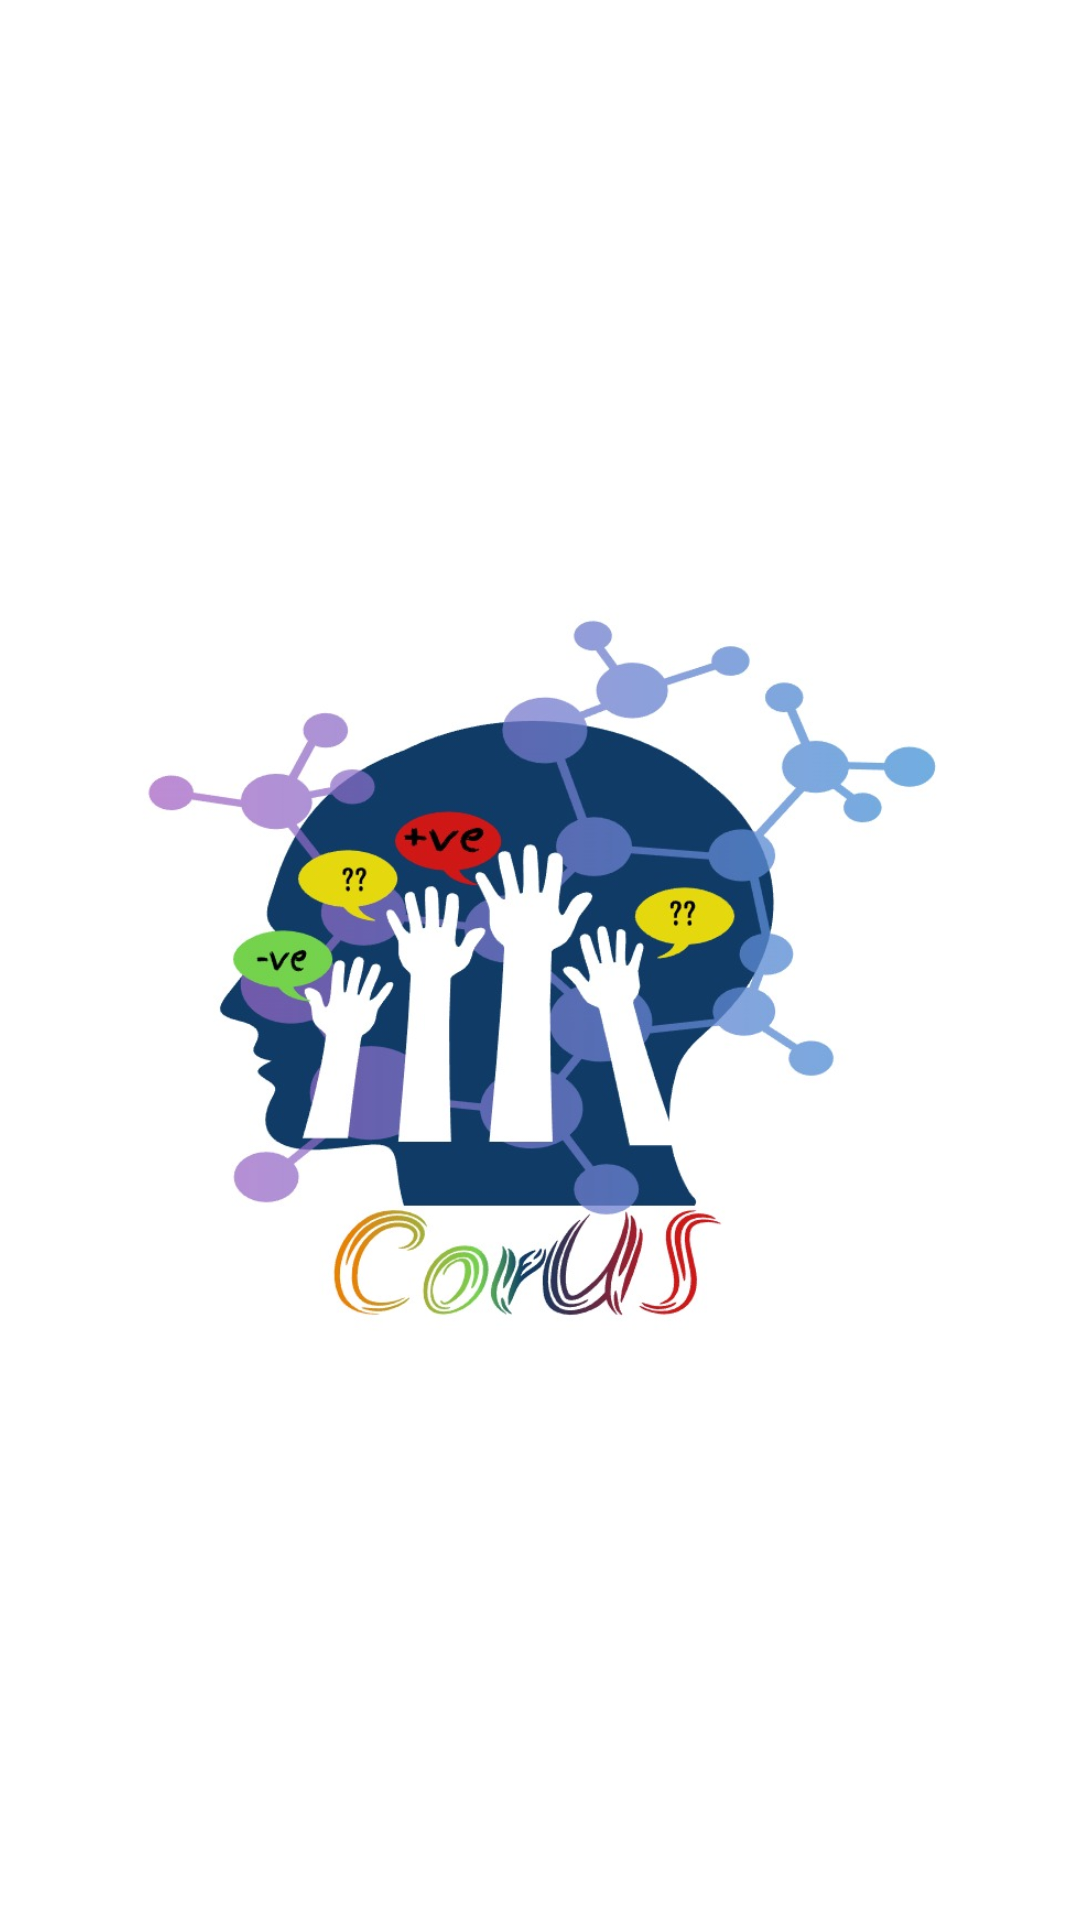

Write the Android layout XML for this screen, with the resource values it uses.
<!-- AndroidManifest.xml: application theme AppTheme -->
<!-- res/layout/activity_splash_screen.xml -->
<?xml version="1.0" encoding="utf-8"?>
<RelativeLayout xmlns:android="http://schemas.android.com/apk/res/android"
    android:layout_width="match_parent"
    android:layout_height="match_parent"
    android:background="@color/colorWhite"
    android:layout_centerInParent="true"
    android:gravity="center">



        <ImageView
            android:id="@+id/app_icon"
            android:layout_width="wrap_content"
            android:layout_height="wrap_content"
            android:paddingRight="@dimen/layout_size_30dp"
            android:paddingLeft="@dimen/layout_size_30dp"
            android:src="@drawable/coruslogo"/>


</RelativeLayout>
<!-- resources referenced by this layout -->
<resources>
  <color name="colorWhite">#FFFFFF</color>
  <dimen name="layout_size_30dp">30dp</dimen>
  <!-- drawable coruslogo: jpeg bitmap (drawable, 72610 bytes) -->
  <style name="AppTheme" parent="BaseAppTheme" />
  <style name="BaseAppTheme" parent="Theme.MaterialComponents.Light.NoActionBar">
  
          <item name="colorPrimaryDark">@color/colorPrimaryDark</item>
          <item name="colorAccent">@color/colorPrimary</item>
          <item name="windowNoTitle">true</item>
          <item name="windowActionBar">true</item>
          <item name="android:colorBackground">@color/colorWhite</item>
      </style>
  <color name="colorPrimaryDark">#125688</color>
  <color name="colorPrimary">#2093cd</color>
</resources>
